The GitHub repository kenah19/ImageProcessingPCB contains a labelled image folder "dataset_processed" with 6 categories: missing hole, mouse bite, open circuit, short, spur, spurious copper. Examples follow, each with its label.

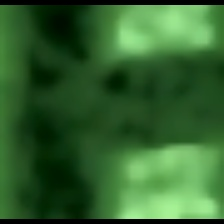
Label: open circuit

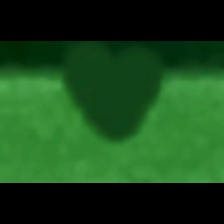
Label: mouse bite

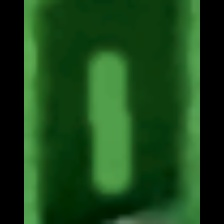
Label: spurious copper

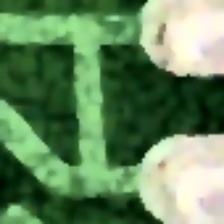
Label: short

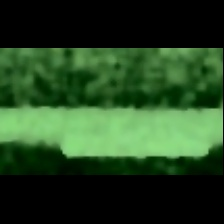
Label: spur

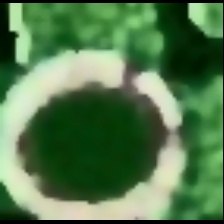
Label: missing hole
